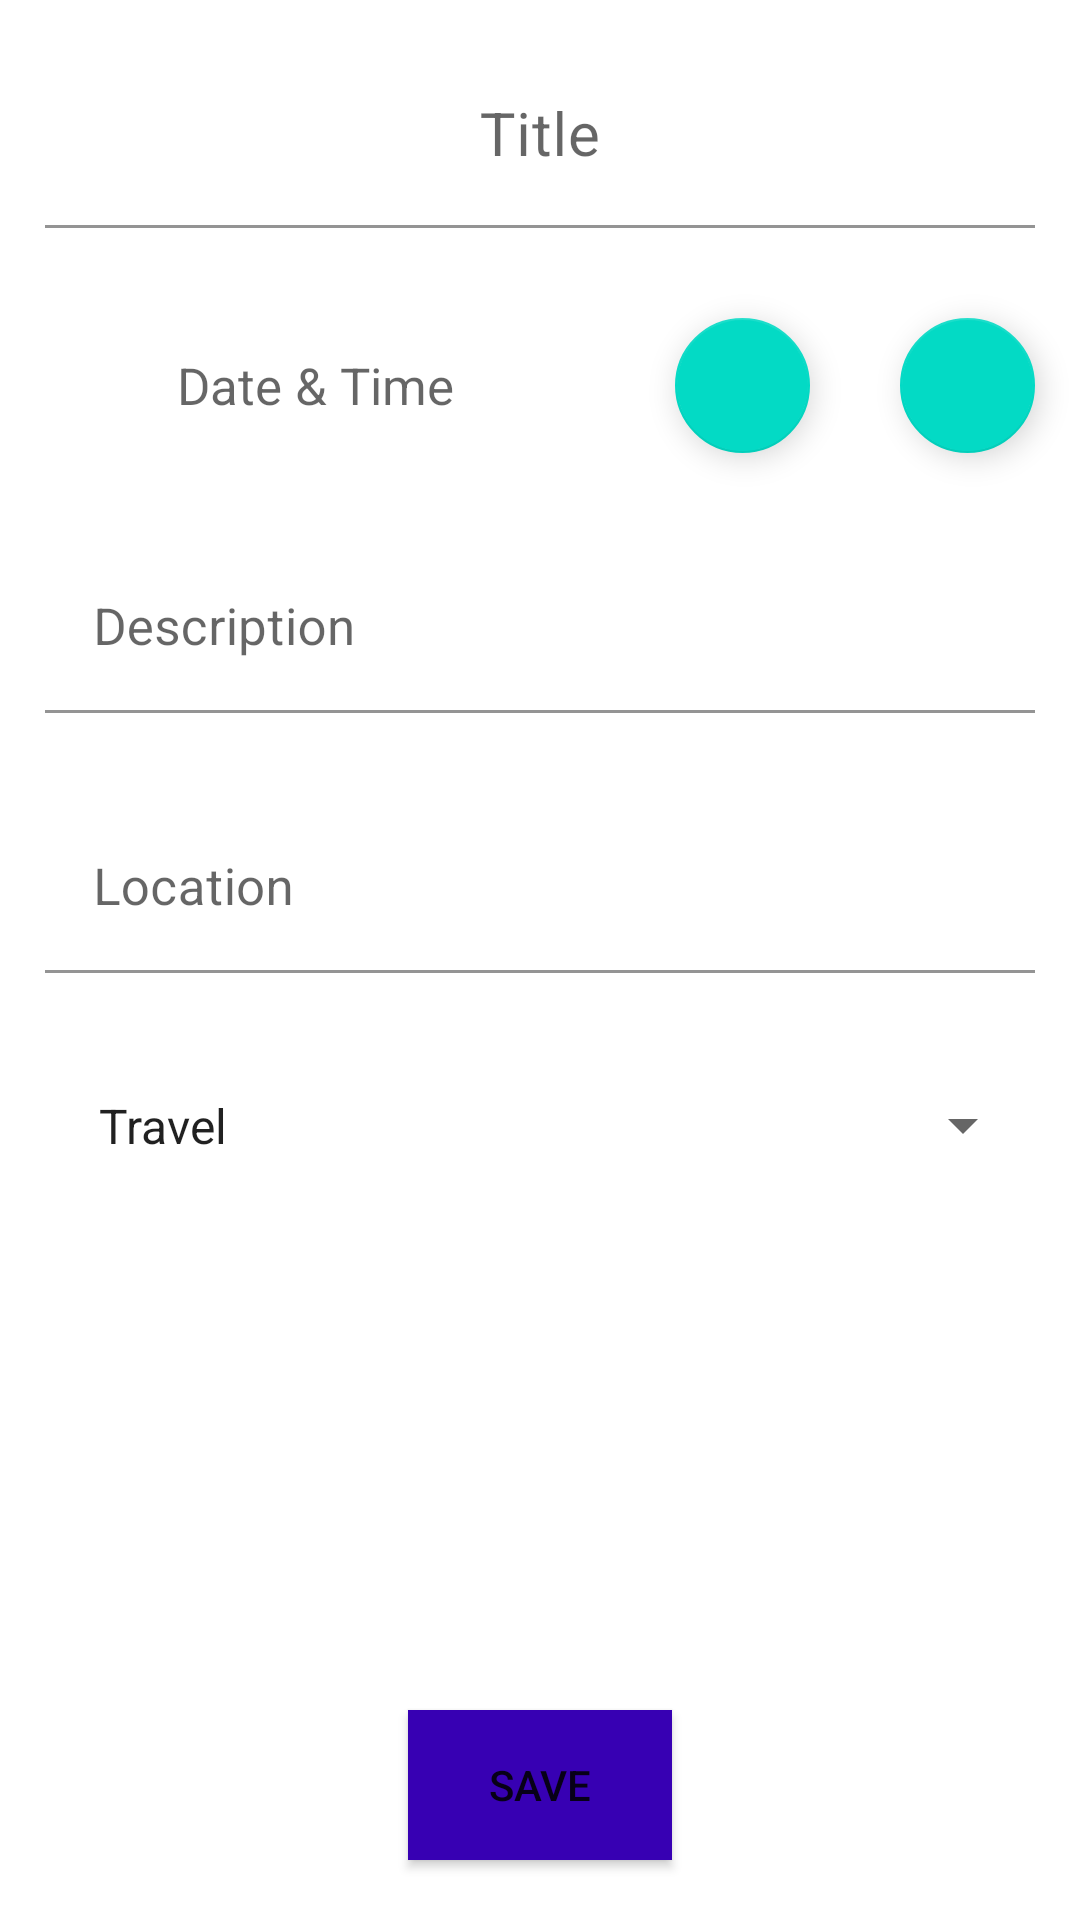

The Android layout XML behind this screen, and the referenced resources:
<!-- AndroidManifest.xml: application theme Theme.ToDay -->
<!-- res/layout/activity_add_item.xml -->
<?xml version="1.0" encoding="utf-8"?>
<androidx.constraintlayout.widget.ConstraintLayout xmlns:android="http://schemas.android.com/apk/res/android"
    xmlns:app="http://schemas.android.com/apk/res-auto"
    xmlns:tools="http://schemas.android.com/tools"
    android:layout_width="match_parent"
    android:layout_height="match_parent"
    tools:context=".ui.activities.AddItemActivity">

    <com.google.android.material.textfield.TextInputLayout
        android:id="@+id/titleTextViewLayout"
        android:layout_width="match_parent"
        android:layout_height="wrap_content"
        android:background="@android:color/transparent"
        app:boxBackgroundColor="@android:color/transparent"
        app:layout_constraintBottom_toTopOf="@id/dateTimeLayout"
        app:layout_constraintEnd_toStartOf="@id/dateTimeLayout"
        app:layout_constraintStart_toStartOf="parent"
        app:layout_constraintTop_toTopOf="parent">

        <com.google.android.material.textfield.TextInputEditText
            android:id="@+id/titleTextView"
            android:layout_width="match_parent"
            android:layout_height="wrap_content"
            android:layout_margin="15dp"
            android:gravity="center"
            android:hint="@string/title_hint"
            android:inputType="text"
            android:singleLine="true"
            android:textSize="20sp" />
    </com.google.android.material.textfield.TextInputLayout>

    <LinearLayout
        android:id="@+id/dateTimeLayout"
        android:layout_width="match_parent"
        android:layout_height="wrap_content"
        android:orientation="horizontal"
        android:weightSum="6"
        app:layout_constraintEnd_toEndOf="parent"
        app:layout_constraintTop_toBottomOf="@+id/titleTextViewLayout">

        <TextView
            android:id="@+id/timestampTextView"
            android:layout_width="0dp"
            android:layout_height="match_parent"
            android:layout_margin="15dp"
            android:layout_weight="4"
            android:gravity="center"
            android:hint="@string/datetime_hint"
            android:padding="10dp"
            android:textAlignment="center"
            android:textSize="17sp" />

        <com.google.android.material.floatingactionbutton.FloatingActionButton
            android:id="@+id/datePickerButton"
            android:layout_width="0dp"
            android:layout_height="wrap_content"
            android:layout_margin="15dp"
            android:layout_weight="1"
            app:srcCompat="@drawable/ic_calendar_black_24dp"
            android:padding="10dp" />

        <com.google.android.material.floatingactionbutton.FloatingActionButton
            android:id="@+id/timePickerButton"
            android:layout_width="0dp"
            android:layout_height="wrap_content"
            android:layout_margin="15dp"
            android:layout_weight="1"
            android:padding="15dp"
            app:srcCompat="@drawable/ic_time_black_24dp"/>
    </LinearLayout>

    <com.google.android.material.textfield.TextInputLayout
        android:id="@+id/descriptionTextViewLayout"
        android:layout_width="match_parent"
        android:layout_height="wrap_content"
        android:background="@android:color/transparent"
        app:boxBackgroundColor="@android:color/transparent"
        app:layout_constraintStart_toStartOf="@id/dateTimeLayout"
        app:layout_constraintTop_toBottomOf="@id/dateTimeLayout">

        <com.google.android.material.textfield.TextInputEditText
            android:id="@+id/descriptionTextView"
            android:layout_width="match_parent"
            android:layout_height="wrap_content"
            android:layout_margin="15dp"
            android:hint="@string/description_hint"
            android:inputType="text|textMultiLine"
            android:singleLine="true"
            android:textSize="17sp" />
    </com.google.android.material.textfield.TextInputLayout>

    <com.google.android.material.textfield.TextInputLayout
        android:id="@+id/locationTextViewLayout"
        android:layout_width="match_parent"
        android:layout_height="wrap_content"
        android:background="@android:color/transparent"
        app:boxBackgroundColor="@android:color/transparent"
        app:layout_constraintStart_toStartOf="@id/descriptionTextViewLayout"
        app:layout_constraintTop_toBottomOf="@id/descriptionTextViewLayout">

        <com.google.android.material.textfield.TextInputEditText
            android:id="@+id/locationTextView"
            android:layout_width="match_parent"
            android:layout_height="wrap_content"
            android:layout_margin="15dp"
            android:hint="@string/location_hint"
            android:inputType="text"
            android:singleLine="true"
            android:textSize="17sp" />
    </com.google.android.material.textfield.TextInputLayout>

    <Spinner
        android:id="@+id/typeComboBox"
        android:layout_width="match_parent"
        android:layout_height="wrap_content"
        android:layout_margin="15dp"
        android:drawSelectorOnTop="true"
        android:entries="@array/item_types"
        android:gravity="center"
        android:padding="10dp"
        android:textSize="17sp"
        app:layout_constraintBottom_toBottomOf="parent"
        app:layout_constraintEnd_toEndOf="parent"
        app:layout_constraintHorizontal_bias="0.5"
        app:layout_constraintStart_toStartOf="parent"
        app:layout_constraintTop_toBottomOf="@id/locationTextViewLayout"
        app:layout_constraintVertical_bias="0" />

    <LinearLayout
        android:id="@+id/picButtonsLayout"
        android:layout_width="match_parent"
        android:layout_height="wrap_content"
        android:orientation="horizontal"
        app:layout_constraintBottom_toTopOf="@+id/submitButton"
        app:layout_constraintEnd_toEndOf="parent"
        app:layout_constraintStart_toStartOf="parent"
        app:layout_constraintTop_toBottomOf="@+id/typeComboBox"
        android:weightSum="3"
        android:layout_margin="20dp"
        app:layout_constraintVertical_bias="0"
        android:gravity="center"
        android:visibility="gone">
        <com.google.android.material.floatingactionbutton.FloatingActionButton
            android:id="@+id/galleryButton"
            android:layout_width="match_parent"
            android:layout_height="wrap_content"
            android:layout_weight="1"
            android:layout_margin="15dp"
            android:padding="15dp"
            app:srcCompat="@android:drawable/ic_menu_gallery"/>
        <com.google.android.material.floatingactionbutton.FloatingActionButton
            android:id="@+id/takePhotoButton"
            android:layout_width="match_parent"
            android:layout_height="wrap_content"
            android:layout_weight="1"
            android:layout_margin="15dp"
            android:padding="15dp"
            app:srcCompat="@android:drawable/ic_menu_camera"/>
        <com.google.android.material.floatingactionbutton.FloatingActionButton
            android:id="@+id/loadFromNetButton"
            android:layout_width="0dp"
            android:layout_height="match_parent"
            android:layout_weight="1"
            android:layout_margin="15dp"
            android:padding="15dp"
            app:srcCompat="@drawable/ic_wifi_gray_24dp"/>
    </LinearLayout>

    <com.google.android.material.textfield.TextInputLayout
        android:id="@+id/netPictureTextViewLayout"
        android:layout_width="match_parent"
        android:layout_height="wrap_content"
        android:background="@android:color/transparent"
        app:boxBackgroundColor="@android:color/transparent"
        app:layout_constraintBottom_toTopOf="@+id/submitButton"
        app:layout_constraintTop_toBottomOf="@+id/picButtonsLayout"
        android:visibility="gone"
        android:orientation="vertical">

        <com.google.android.material.textfield.TextInputEditText
            android:id="@+id/netPictureTextView"
            android:layout_width="match_parent"
            android:layout_height="wrap_content"
            android:layout_margin="15dp"
            android:gravity="center"
            android:hint="@string/pic_url_hint"
            android:inputType="text"
            android:singleLine="true"
            android:textSize="17sp" />

    </com.google.android.material.textfield.TextInputLayout>

    <Button
        android:id="@+id/submitButton"
        android:layout_width="wrap_content"
        android:layout_height="50dp"
        android:layout_marginBottom="20dp"
        android:background="@color/purple_700"
        android:gravity="center"
        android:padding="10dp"
        android:text="@string/submit_form"
        app:layout_constraintBottom_toBottomOf="parent"
        app:layout_constraintEnd_toEndOf="parent"
        app:layout_constraintVertical_bias="1"
        app:layout_constraintStart_toStartOf="parent"
        app:layout_constraintTop_toBottomOf="@+id/typeComboBox" />


</androidx.constraintlayout.widget.ConstraintLayout>
<!-- resources referenced by this layout -->
<resources>
  <string-array name="item_types">
          <item>Travel</item>
          <item>Work</item>
          <item>Free time</item>
      </string-array>
  <color name="purple_700">#FF3700B3</color>
  <!-- drawable ic_wifi_gray_24dp (drawable) -->
  <vector android:height="24dp" android:tint="#5A5A5A"
      android:viewportHeight="24" android:viewportWidth="24"
      android:width="24dp" xmlns:android="http://schemas.android.com/apk/res/android">
      <path android:fillColor="@android:color/white" android:pathData="M1,9l2,2c4.97,-4.97 13.03,-4.97 18,0l2,-2C16.93,2.93 7.08,2.93 1,9zM9,17l3,3 3,-3c-1.65,-1.66 -4.34,-1.66 -6,0zM5,13l2,2c2.76,-2.76 7.24,-2.76 10,0l2,-2C15.14,9.14 8.87,9.14 5,13z"/>
  </vector>
  <string name="datetime_hint">Date &amp; Time</string>
  <string name="description_hint">Description</string>
  <string name="location_hint">Location</string>
  <string name="pic_url_hint">Picture URL</string>
  <string name="submit_form">Save</string>
  <string name="title_hint">Title</string>
  <style name="Theme.ToDay" parent="Theme.MaterialComponents.DayNight.DarkActionBar">
          
          <item name="colorPrimary">@color/purple_500</item>
          <item name="colorPrimaryVariant">@color/purple_700</item>
          <item name="colorOnPrimary">@color/white</item>
          
          <item name="colorSecondary">@color/teal_200</item>
          <item name="colorSecondaryVariant">@color/teal_700</item>
          <item name="colorOnSecondary">@color/black</item>
          
          <item name="android:statusBarColor">?attr/colorPrimaryVariant</item>
          
      </style>
  <color name="purple_500">#FF6200EE</color>
  <color name="white">#FFFFFFFF</color>
  <color name="teal_200">#FF03DAC5</color>
  <color name="teal_700">#FF018786</color>
  <color name="black">#FF000000</color>
</resources>
